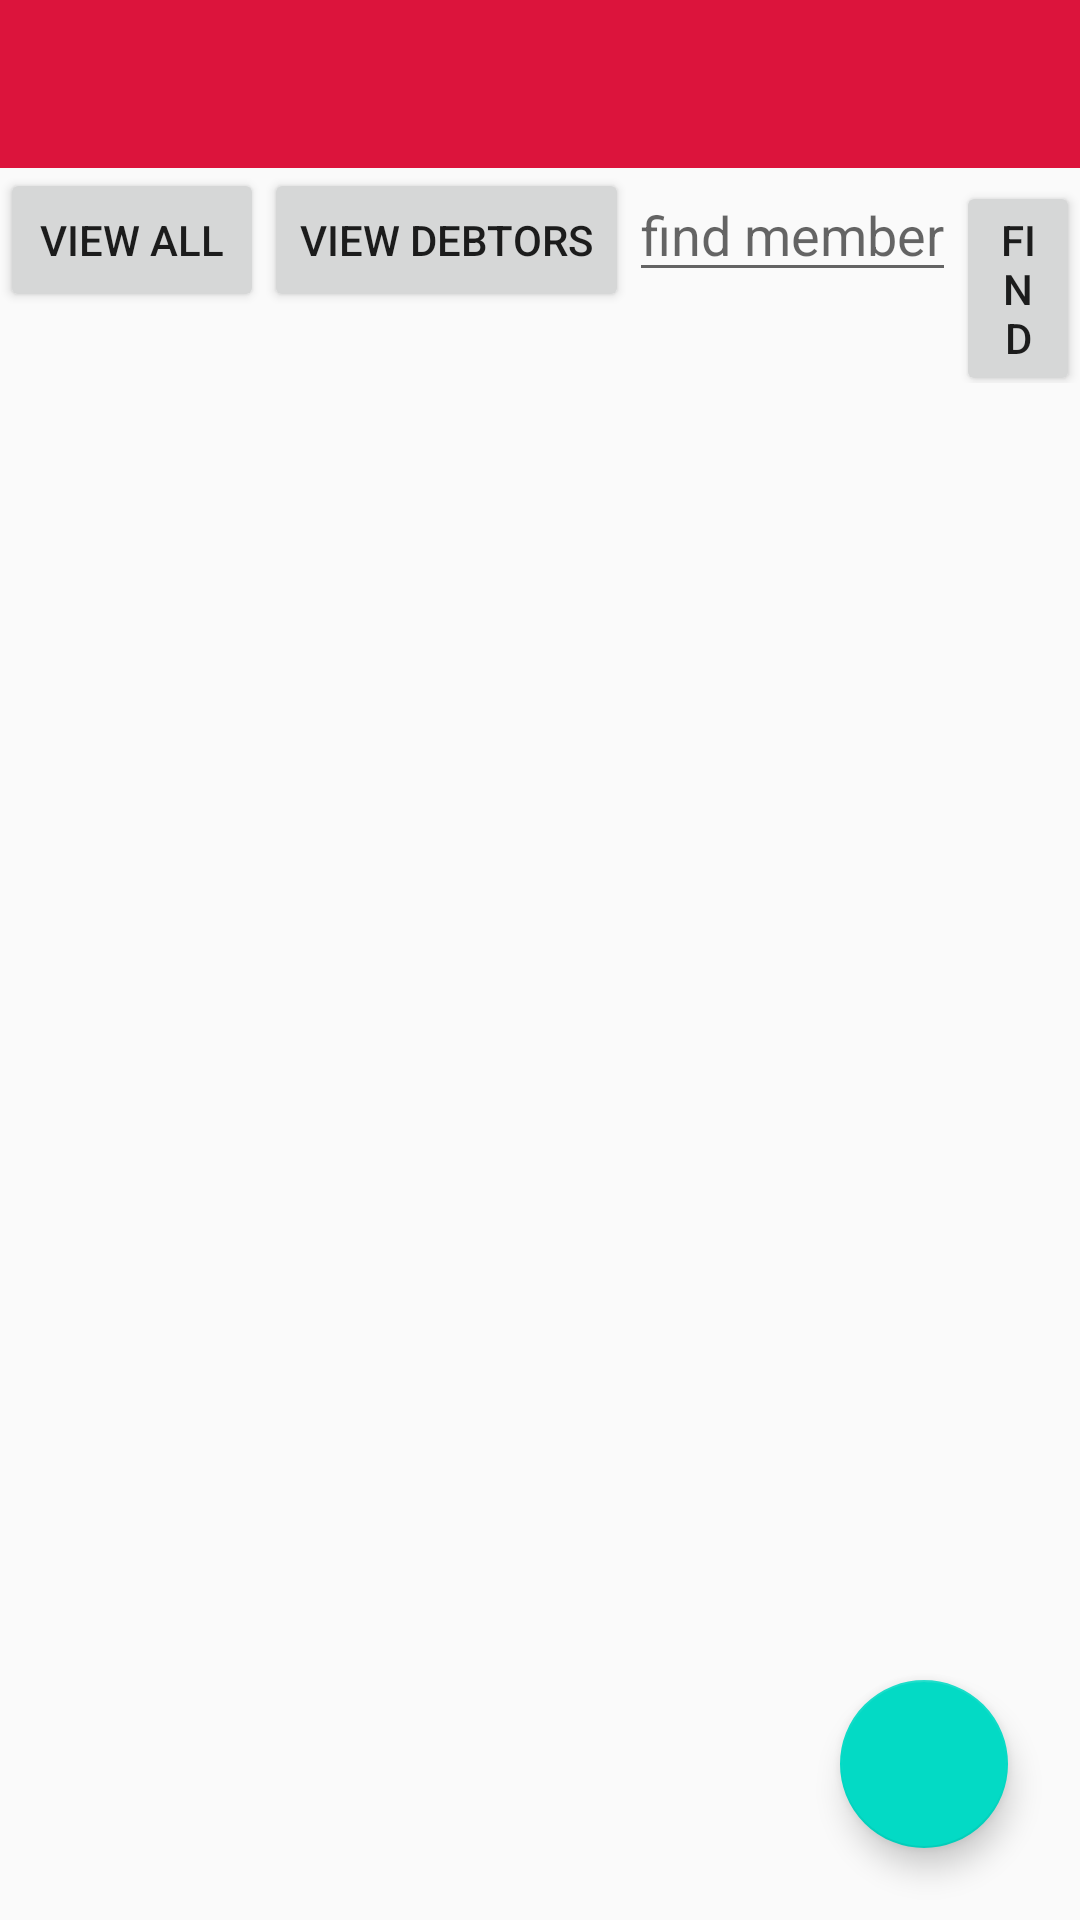

Reconstruct the res/layout file that produces this screen, plus the resources it refers to.
<!-- AndroidManifest.xml: application theme AppTheme -->
<!-- res/layout/activity_view_all_members.xml -->
<?xml version="1.0" encoding="utf-8"?>
<LinearLayout xmlns:android="http://schemas.android.com/apk/res/android"
    xmlns:app="http://schemas.android.com/apk/res-auto"
    xmlns:tools="http://schemas.android.com/tools"
    android:layout_width="match_parent"
    android:layout_height="match_parent"
    android:orientation="vertical"
    tools:context=".activity.ViewAllMemberActivity">

    <androidx.appcompat.widget.Toolbar
        android:id="@+id/tb_viewAllAct"
        android:layout_width="match_parent"
        android:layout_height="?attr/actionBarSize"
        android:background="#DC143C"
        app:popupTheme="@style/AppTheme.PopupOverlay"/>

    <LinearLayout
        android:layout_width="wrap_content"
        android:layout_height="wrap_content"
        android:layout_gravity="right"
        android:orientation="horizontal">

        <Button
            android:id="@+id/btn_view_all"
            android:layout_width="wrap_content"
            android:layout_height="wrap_content"
            android:text="view all"/>

        <Button
            android:id="@+id/btn_sort"
            android:layout_width="wrap_content"
            android:layout_height="wrap_content"
            android:text="view debtors"/>

        <EditText
            android:id="@+id/et_find_member_for_local_base"
            android:layout_width="wrap_content"
            android:layout_height="wrap_content"
            android:hint="find member" />

        <Button
            android:id="@+id/btn_find_member_for_local_base"
            android:layout_width="wrap_content"
            android:layout_height="wrap_content"
            android:text="find" />

    </LinearLayout>

    <FrameLayout
        android:layout_width="match_parent"
        android:layout_height="match_parent">

    <androidx.recyclerview.widget.RecyclerView
        android:id="@+id/rv_all_members"
        android:layout_width="match_parent"
        android:layout_height="wrap_content"
        tools:listitem="@layout/list_item_card"/>

        <com.google.android.material.floatingactionbutton.FloatingActionButton
            android:id="@+id/fab_save_new_member"
            android:layout_width="96dp"
            android:layout_height="wrap_content"
            android:src="@drawable/ic_add_24px"
            android:layout_gravity="bottom|end"
            android:layout_marginBottom="24dp"
            android:layout_marginEnd="24dp"/>
    </FrameLayout>

</LinearLayout>
<!-- res/layout/list_item_card.xml (included above) -->
<?xml version="1.0" encoding="utf-8"?>
<androidx.cardview.widget.CardView xmlns:android="http://schemas.android.com/apk/res/android"
    android:orientation="vertical" android:layout_width="match_parent"
    android:layout_height="match_parent">



    <TextView
        android:layout_width="wrap_content"
        android:layout_height="wrap_content"
        android:id="@+id/txt_item_card" />

    <TextView
        android:layout_width="wrap_content"
        android:layout_height="wrap_content"/>

    <TextView
        android:layout_width="wrap_content"
        android:layout_height="wrap_content"/>

</androidx.cardview.widget.CardView>
<!-- resources referenced by this layout -->
<resources>
  <style name="AppTheme.PopupOverlay" parent="ThemeOverlay.AppCompat.Light" />
  <style name="AppTheme" parent="Theme.AppCompat.Light.NoActionBar">
          
          <item name="colorPrimary">#607D8B</item>
          <item name="colorPrimaryDark">#9E9E9E</item>
          <item name="colorAccent">@color/colorAccent</item>
  
      </style>
  <!-- not gathered from this repository: default colours our renderer supplied (Android Studio template values) -->
  <color name="colorAccent">#FF03DAC5</color>
</resources>
